Run: headless pygame with SDL's dummy video driver; simulated clock (each Clock.tick advances the game by its frame time, no real sleeping); random seed 0; keys injected as events and as key.get_pressed() state; no mouse input.
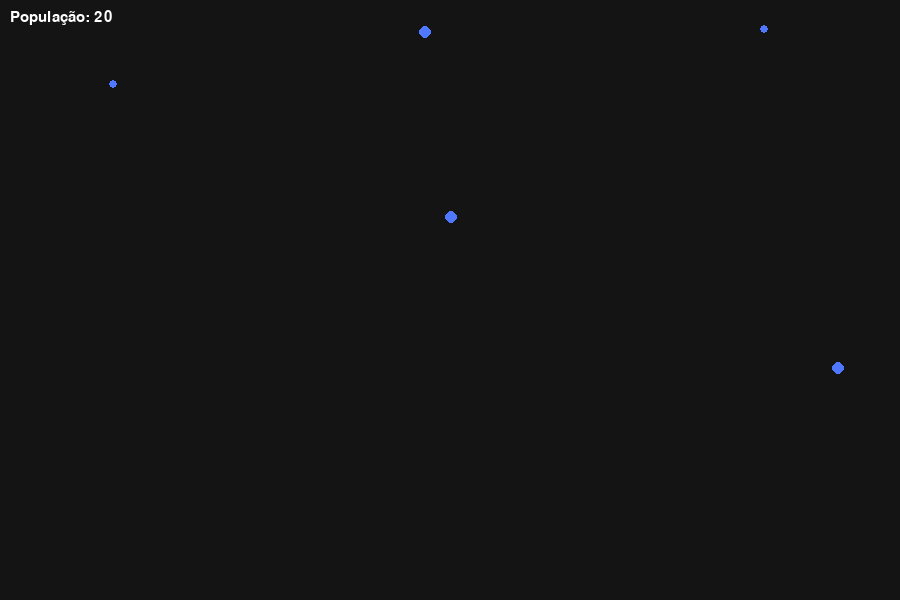
Frame 1 of 4 · flips 1–60 · no input
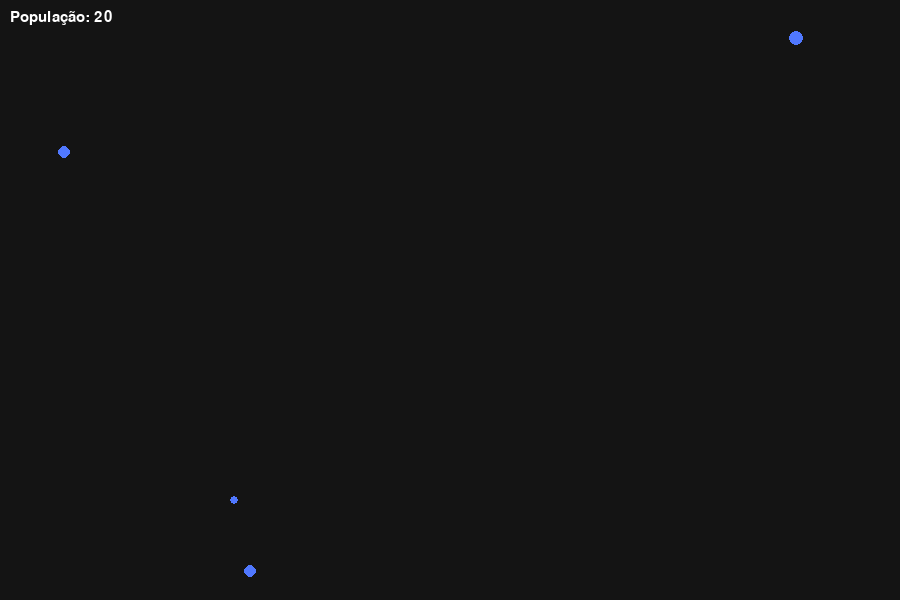
Frame 2 of 4 · flips 61–180 · tapped SPACE, RETURN · held RIGHT (→), D
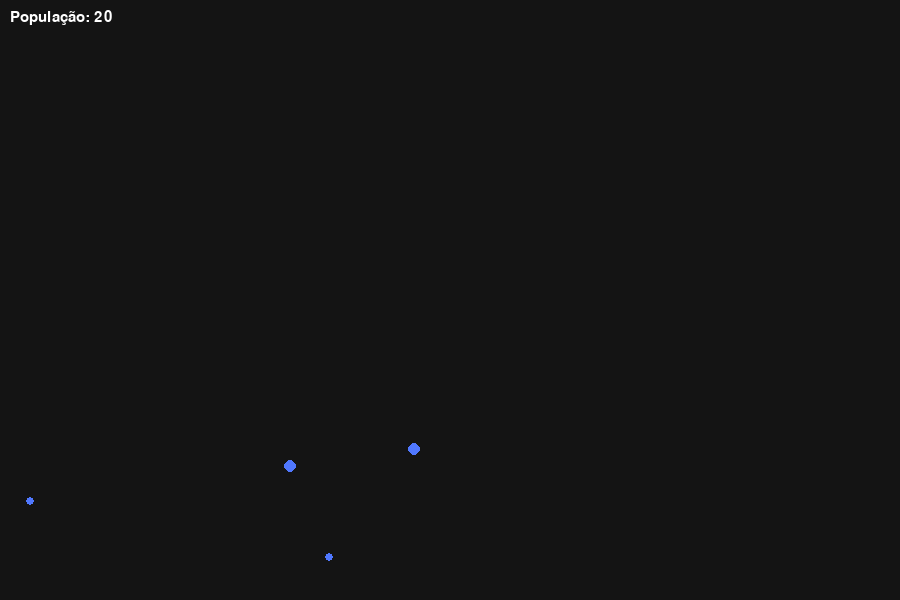
Frame 3 of 4 · flips 181–300 · held DOWN (↓), S
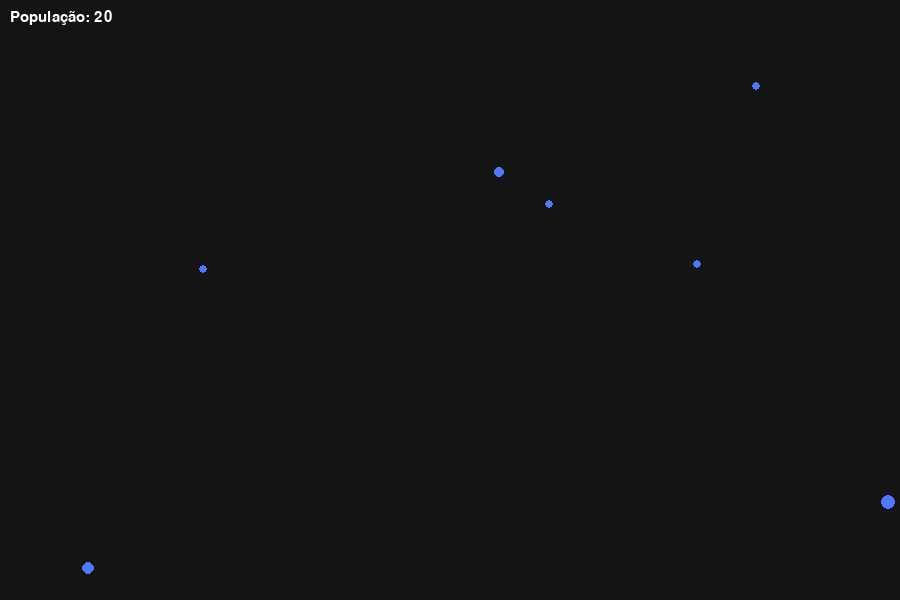
Frame 4 of 4 · flips 301–420 · held LEFT (←), A, UP (↑), W

The pygame program that drew these frames:

import pygame
import random
import math
import sys

pygame.init()

WIDTH, HEIGHT = 900, 600
screen = pygame.display.set_mode((WIDTH, HEIGHT))
pygame.display.set_caption("Evolução Computacional – Criaturas")
clock = pygame.time.Clock()

class Animal:
    def __init__(self, x, y, genes=None):

        if genes is None:
            self.genes = {
                "pernas": 0,
                "velocidade": random.uniform(50, 50),
                "tamanho": random.randint(4, 7)
            }
        else:
            self.genes = genes

        self.x = x
        self.y = y
        self.speed = self.genes["velocidade"]
        self.size = self.genes["tamanho"]
        self.life = random.randint(800, 2500)

        if self.genes["pernas"] == 0:
            self.color = (80, 120, 255)
        elif self.genes["pernas"] == 1 and self.speed < 1.8:
            self.color = (80, 255, 120)
        else:
            self.color = (255, 80, 80)

        angle = random.uniform(0, 2 * math.pi)
        self.dx = math.cos(angle)
        self.dy = math.sin(angle)

    def update(self):

        if self.genes["pernas"] == 0:
            angle_variation = math.sin(pygame.time.get_ticks() * 0.002)
            self.x += (self.dx + angle_variation * 0.2) * self.speed
            self.y += (self.dy + angle_variation * 0.2) * self.speed
        else:
            self.x += self.dx * self.speed
            self.y += self.dy * self.speed

        if self.x <= 0 or self.x >= WIDTH:
            self.dx *= -1
        if self.y <= 0 or self.y >= HEIGHT:
            self.dy *= -1

        self.life -= 1

    def draw(self):
        pygame.draw.circle(screen, self.color, (int(self.x), int(self.y)), self.size)

    def is_dead(self):
        return self.life <= 0

    def can_reproduce(self, other):
        return math.dist((self.x, self.y), (other.x, other.y)) < self.size + other.size + 10


def reproduce(a, b):
    child_genes = {}

    for key in a.genes:
        child_genes[key] = random.choice([a.genes[key], b.genes[key]])

    if random.random() < 0.05:
        child_genes["pernas"] = 1
        child_genes["velocidade"] = random.uniform(50, 50)
        child_genes["tamanho"] += random.randint(1, 3)

    return Animal(
        (a.x + b.x) // 2,
        (a.y + b.y) // 2,
        genes=child_genes
    )

animals = [Animal(random.randint(0, WIDTH), random.randint(0, HEIGHT)) for _ in range(20)]

while True:
    for event in pygame.event.get():
        if event.type == pygame.QUIT:
            pygame.quit()
            sys.exit()

    screen.fill((20, 20, 20))

    for a in animals:
        a.update()

    babies = []
    for i in range(len(animals)):
        for j in range(i + 1, len(animals)):
            if animals[i].can_reproduce(animals[j]):
                if random.random() < 0.005:
                    babies.append(reproduce(animals[i], animals[j]))

    if len(animals) < 40:
        animals.extend(babies)

    animals = [a for a in animals if not a.is_dead()]

    for a in animals:
        a.draw()

    font = pygame.font.SysFont("Arial", 22)
    screen.blit(font.render(f"População: {len(animals)}", True, (255, 255, 255)), (10, 10))

    pygame.display.update()
    clock.tick(60)
